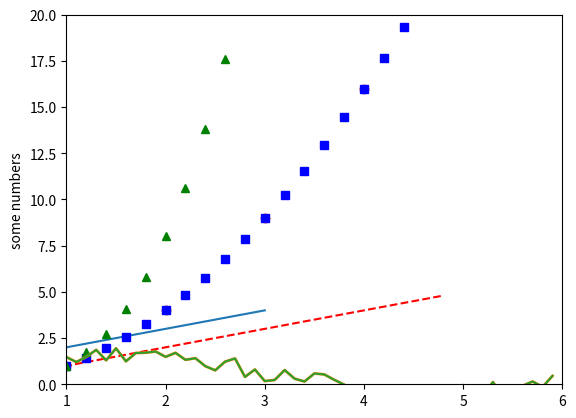

Generate this figure with matplotlib:

import matplotlib.pyplot as plt
import numpy as np

# generate sequence plot
plt.plot([1, 2, 3, 4])
plt.ylabel('some numbers')
plt.show()

# list is converted to numpy array internally
# plot x vs y
plt.plot([1, 2, 3, 4], [1, 4, 9, 16], 'ro')
plt.axis([1, 6, 0, 20])
plt.show()

# multiple lines in one plot
t = np.arange(0., 5., 0.2)
plt.plot(t, t, 'r--', t, t**2, 'bs', t, t**3, 'g^')
plt.show()

# controlling line properties
# use keywords
x = np.arange(0, 6, 0.1) 
y = np.sin(x) + np.random.random(60)
plt.plot(x, y, linewidth=2.0)
line, = plt.plot(x, y, '-')





